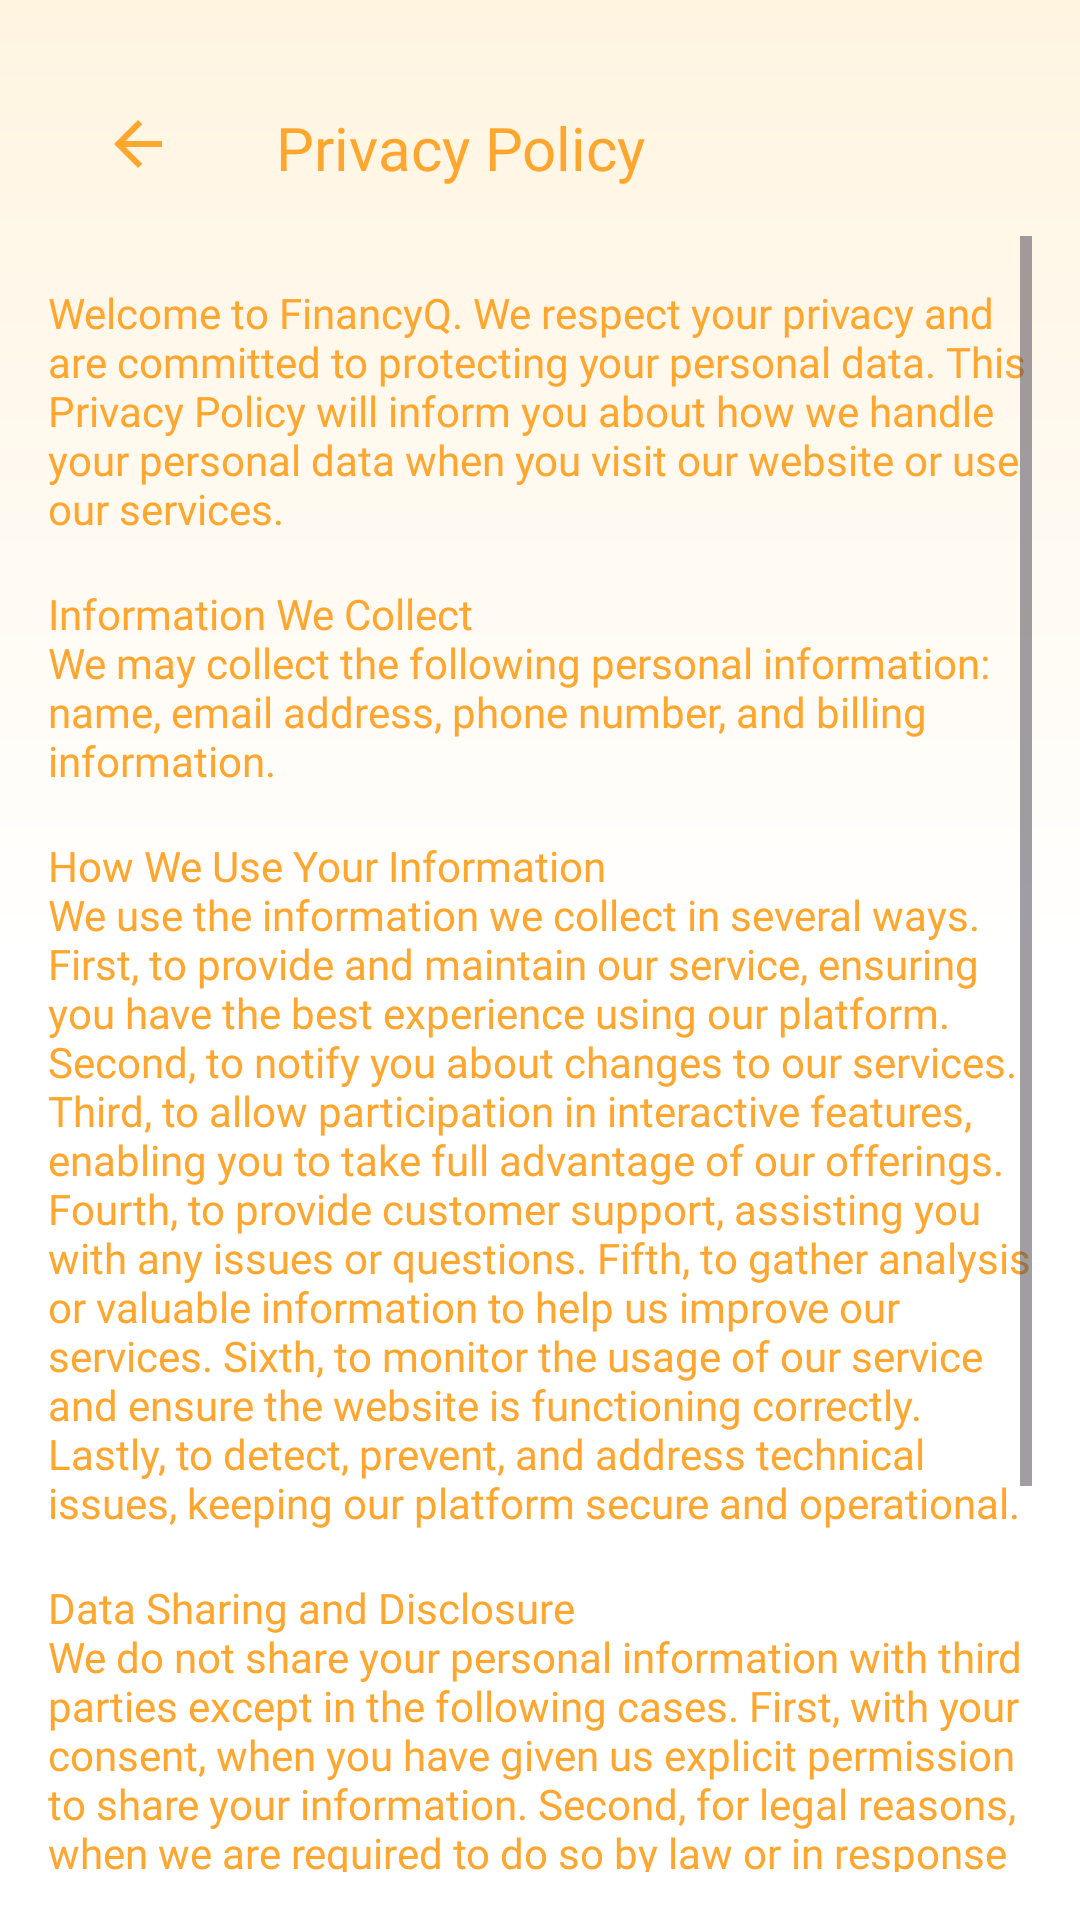

Layout XML and referenced resources for this Android screen:
<!-- AndroidManifest.xml: application theme Theme.FinancyQ -->
<!-- res/layout/activity_privacy_policy.xml -->
<?xml version="1.0" encoding="utf-8"?>
<androidx.constraintlayout.widget.ConstraintLayout xmlns:android="http://schemas.android.com/apk/res/android"
    xmlns:app="http://schemas.android.com/apk/res-auto"
    xmlns:tools="http://schemas.android.com/tools"
    android:id="@+id/main"
    android:layout_width="match_parent"
    android:layout_height="match_parent"
    android:background="@drawable/gradient_background"
    tools:context=".ui.about.PrivacyPolicyActivity">

    <ImageButton
        android:id="@+id/btn_back"
        android:layout_width="60dp"
        android:layout_height="60dp"
        android:src="@drawable/baseline_arrow_back"
        android:contentDescription="@string/back"
        android:background="?attr/selectableItemBackgroundBorderless"
        android:layout_marginTop="18dp"
        android:layout_marginStart="16dp"
        app:layout_constraintTop_toTopOf="parent"
        app:layout_constraintStart_toStartOf="parent" />

    <TextView
        android:id="@+id/tv_privacy"
        android:layout_width="wrap_content"
        android:layout_height="wrap_content"
        android:text="Privacy Policy"
        android:textSize="20sp"
        android:textColor="@color/orange"
        android:fontFamily="@font/poppins_bold"
        android:layout_marginTop="20dp"
        android:layout_marginStart="16dp"
        app:layout_constraintTop_toTopOf="parent"
        app:layout_constraintStart_toEndOf="@id/btn_back"
        app:layout_constraintBottom_toBottomOf="@id/btn_back" />

    <ScrollView
        android:layout_width="0dp"
        android:layout_height="0dp"
        android:layout_marginTop="16dp"
        android:layout_marginStart="16dp"
        android:layout_marginEnd="16dp"
        android:layout_marginBottom="16dp"
        app:layout_constraintTop_toBottomOf="@id/tv_privacy"
        app:layout_constraintStart_toStartOf="parent"
        app:layout_constraintEnd_toEndOf="parent"
        app:layout_constraintBottom_toBottomOf="parent">

        <LinearLayout
            android:layout_width="match_parent"
            android:layout_height="wrap_content"
            android:orientation="vertical">

            <TextView
                android:id="@+id/tv_privacy_policy"
                android:layout_width="match_parent"
                android:layout_height="wrap_content"
                android:text="@string/pp1"
                android:textColor="@color/orange"
                android:fontFamily="@font/poppins"
                android:textSize="14sp"
                android:layout_marginTop="16dp" />

            <TextView
                android:id="@+id/tv_info_collect"
                android:layout_width="match_parent"
                android:layout_height="wrap_content"
                android:text="@string/information_collect"
                android:textSize="14sp"
                android:textColor="@color/orange"
                android:fontFamily="@font/poppins"
                android:layout_marginTop="16dp" />

            <TextView
                android:id="@+id/tv_how_we_use"
                android:layout_width="match_parent"
                android:layout_height="wrap_content"
                android:text="@string/use_information"
                android:textSize="14sp"
                android:textColor="@color/orange"
                android:fontFamily="@font/poppins"
                android:layout_marginTop="16dp" />

            <TextView
                android:id="@+id/tv_data_sharing"
                android:layout_width="match_parent"
                android:layout_height="wrap_content"
                android:text="@string/data"
                android:textSize="14sp"
                android:textColor="@color/orange"
                android:fontFamily="@font/poppins"
                android:layout_marginTop="16dp" />

            <TextView
                android:id="@+id/tv_contact_us"
                android:layout_width="match_parent"
                android:layout_height="wrap_content"
                android:text="@string/contact"
                android:textSize="14sp"
                android:textColor="@color/orange"
                android:fontFamily="@font/poppins"
                android:layout_marginTop="16dp"
                android:layout_marginBottom="16dp" />
        </LinearLayout>
    </ScrollView>

</androidx.constraintlayout.widget.ConstraintLayout>
<!-- resources referenced by this layout -->
<resources>
  <color name="orange">#FFA62F</color>
  <!-- drawable baseline_arrow_back (drawable) -->
  <vector xmlns:android="http://schemas.android.com/apk/res/android" android:autoMirrored="true" android:height="24dp" android:tint="#FFA62F" android:viewportHeight="24" android:viewportWidth="24" android:width="24dp">
        
      <path android:fillColor="@android:color/white" android:pathData="M20,11H7.83l5.59,-5.59L12,4l-8,8 8,8 1.41,-1.41L7.83,13H20v-2z"/>
      
  </vector>
  <!-- drawable gradient_background (drawable) -->
  <?xml version="1.0" encoding="utf-8"?>
  <layer-list xmlns:android="http://schemas.android.com/apk/res/android">
      <item>
          <shape>
              <gradient
                  android:startColor="@color/orange3"
                  android:centerColor="#FFFFFF"
                  android:centerY="0.5"
                  android:endColor="#FFFFFF"
                  android:type="linear"
                  android:angle="270"/>
          </shape>
      </item>
  </layer-list>
  <string name="back">Profile</string>
  <string name="contact">Contact Us\nIf you have any questions about this Privacy Policy, please contact us via email at FinancyQ. Thank you for using FinancyQ.</string>
  <string name="data">Data Sharing and Disclosure\nWe do not share your personal information with third parties except in the following cases. First, with your consent, when you have given us explicit permission to share your information. Second, for legal reasons, when we are required to do so by law or in response to valid requests by public authorities. Third, in the event of a business transfer such as a merger, acquisition, or sale of assets, your personal data may be transferred.</string>
  <string name="information_collect">Information We Collect\nWe may collect the following personal information: name, email address, phone number, and billing information.</string>
  <string name="pp1">Welcome to FinancyQ. We respect your privacy and are committed to protecting your personal data. This Privacy Policy will inform you about how we handle your personal data when you visit our website or use our services.</string>
  <string name="use_information">How We Use Your Information\nWe use the information we collect in several ways. First, to provide and maintain our service, ensuring you have the best experience using our platform. Second, to notify you about changes to our services. Third, to allow participation in interactive features, enabling you to take full advantage of our offerings. Fourth, to provide customer support, assisting you with any issues or questions. Fifth, to gather analysis or valuable information to help us improve our services. Sixth, to monitor the usage of our service and ensure the website is functioning correctly. Lastly, to detect, prevent, and address technical issues, keeping our platform secure and operational.</string>
  <style name="Theme.FinancyQ" parent="Base.Theme.FinancyQ" />
  <color name="orange3">#FFF4E0</color>
  <style name="Base.Theme.FinancyQ" parent="Theme.Material3.Light.NoActionBar">
          <item name="android:windowLightStatusBar">true</item>
          <item name="android:statusBarColor">@color/orange3</item>
          <item name="colorPrimary">@color/orange</item>
      </style>
</resources>
